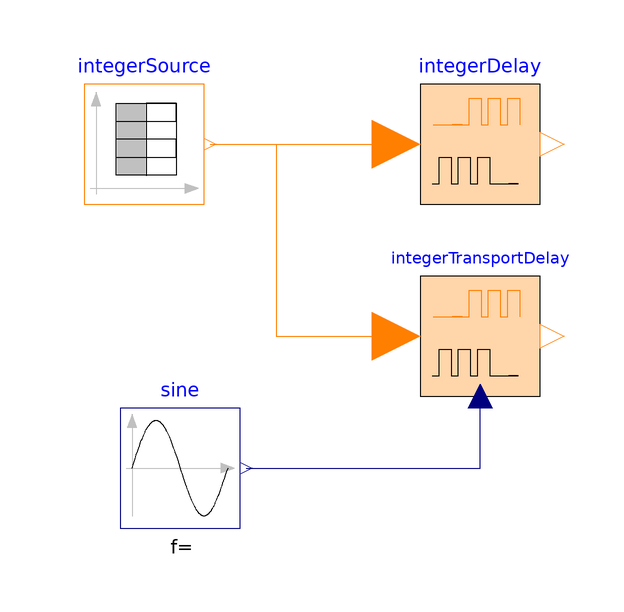

Above is the diagram view of the following Modelica model: its components placed by their Placement annotations and its connect equations drawn as lines.

model IntegerDelays "Example of delaying Integer signals"
  extends Modelica.Icons.Example;
  Modelica.Blocks.Sources.IntegerTable integerSource(table={{0.01*(i - 1),i}
        for i in 1:100})
    annotation (Placement(transformation(extent={{-60,-10},{-40,10}})));
  Delays.Blocks.Logical.IntegerDelay integerDelay(t=0.1111111)
    annotation (Placement(transformation(extent={{-4,-10},{16,10}})));
  Delays.Blocks.Logical.IntegerTransportDelay integerTransportDelay(distance=
        0.05) annotation (Placement(transformation(extent={{-4,-42},{16,-22}})));
  Modelica.Blocks.Sources.Sine sine(freqHz=5, offset=1)
    annotation (Placement(transformation(extent={{-54,-64},{-34,-44}})));
equation
  connect(sine.y, integerTransportDelay.v) annotation (Line(points={{-33,-54},{
          6,-54},{6,-42},{6,-42}}, color={0,0,127}));
  connect(integerSource.y, integerDelay.u) annotation (Line(points={{-39,0},{-24,
          0},{-24,0},{-8,0}}, color={255,127,0}));
  connect(integerSource.y, integerTransportDelay.u) annotation (Line(points={{-39,
          0},{-28,0},{-28,-32},{-8,-32}}, color={255,127,0}));
  annotation (Icon(coordinateSystem(preserveAspectRatio=false)), Diagram(
        coordinateSystem(preserveAspectRatio=false)));
end IntegerDelays;